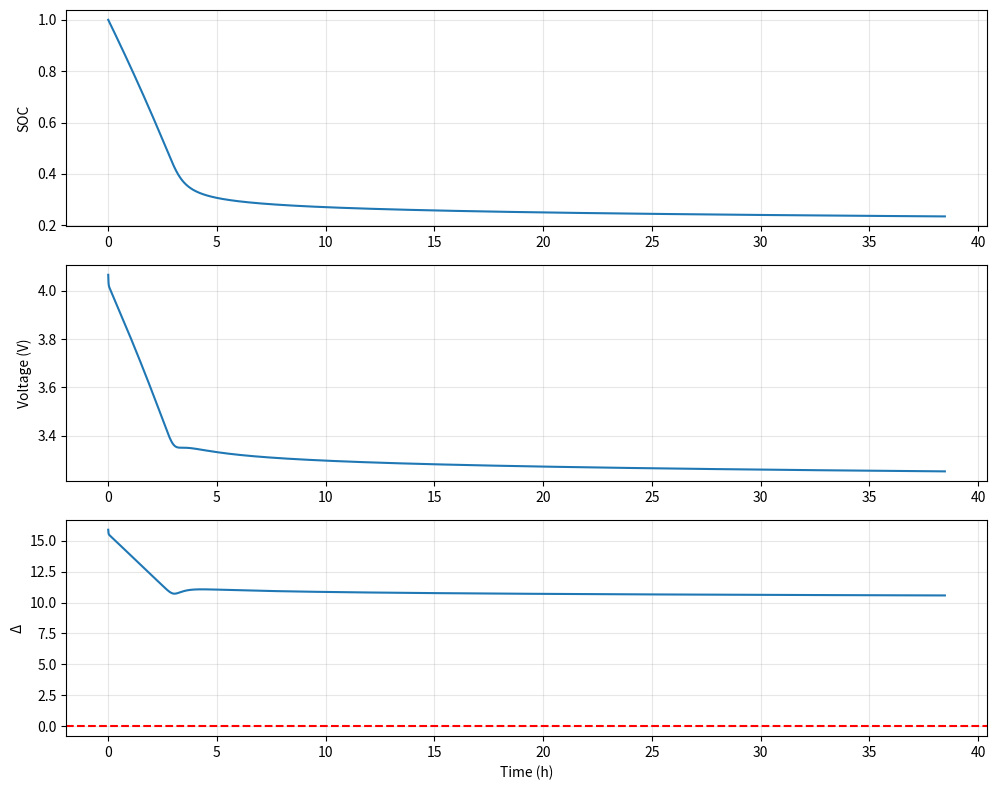

The matplotlib source for this figure:
import numpy as np
import matplotlib.pyplot as plt
from scipy.optimize import root

# =========================
# OCV model
# =========================
def ocv(soc):
    return 3.0 + 1.15*soc - 0.18*np.exp(-10*soc)

# =========================
# Power throttling (λ)
# =========================
def lambda_v(V, Vcrit=3.4, eps=0.05):
    return 0.5 * (1 + np.tanh((V - Vcrit)/eps))

# =========================
# Algebraic current solver
# =========================
def solve_current(Vest, P, R0):
    def f(I):
        return R0*I**2 - Vest*I + P
    # initial guess: low-current branch
    I0 = P / max(Vest, 1e-3)
    sol = root(f, I0)
    if not sol.success:
        return None
    I = sol.x[0]
    delta = Vest**2 - 4*R0*P
    if delta <= 0:
        return None
    return I

# =========================
# Parameters
# =========================
dt = 0.5                      # s
Q = 4.0 * 3600                # Coulombs
R0 = 0.12
R1, C1 = 0.02, 2500
R2, C2 = 0.04, 800

# =========================
# Initial state
# =========================
soc = 1.0
vc1, vc2 = 0.0, 0.0
t = 0.0

T, SOC, Vt, Delta = [], [], [], []

# =========================
# Load profile
# =========================
P_base = 2.8  # gaming-like load

# =========================
# Simulation
# =========================
while soc > 0:

    Vest = ocv(soc) - vc1 - vc2
    lam = lambda_v(Vest)
    P = P_base * lam

    I = solve_current(Vest, P, R0)
    if I is None:
        print(f"⚠ Power collapse at t = {t/3600:.2f} h")
        break

    delta = Vest**2 - 4*R0*P

    # implicit-style update
    soc -= I * dt / Q
    vc1 += dt * (-vc1/(R1*C1) + I/C1)
    vc2 += dt * (-vc2/(R2*C2) + I/C2)

    V = ocv(soc) - vc1 - vc2 - I*R0

    T.append(t/3600)
    SOC.append(soc)
    Vt.append(V)
    Delta.append(delta)

    t += dt

# =========================
# Plot
# =========================
plt.figure(figsize=(10,8))

plt.subplot(3,1,1)
plt.plot(T, SOC)
plt.ylabel("SOC")
plt.grid(alpha=0.3)

plt.subplot(3,1,2)
plt.plot(T, Vt)
plt.ylabel("Voltage (V)")
plt.grid(alpha=0.3)

plt.subplot(3,1,3)
plt.plot(T, Delta)
plt.axhline(0, ls='--', c='r')
plt.ylabel("Δ")
plt.xlabel("Time (h)")
plt.grid(alpha=0.3)

plt.tight_layout()
plt.savefig("Fig6.1_Numerical_Validation_of_DAE_Power_Constraint.png", dpi=300)
plt.show()
